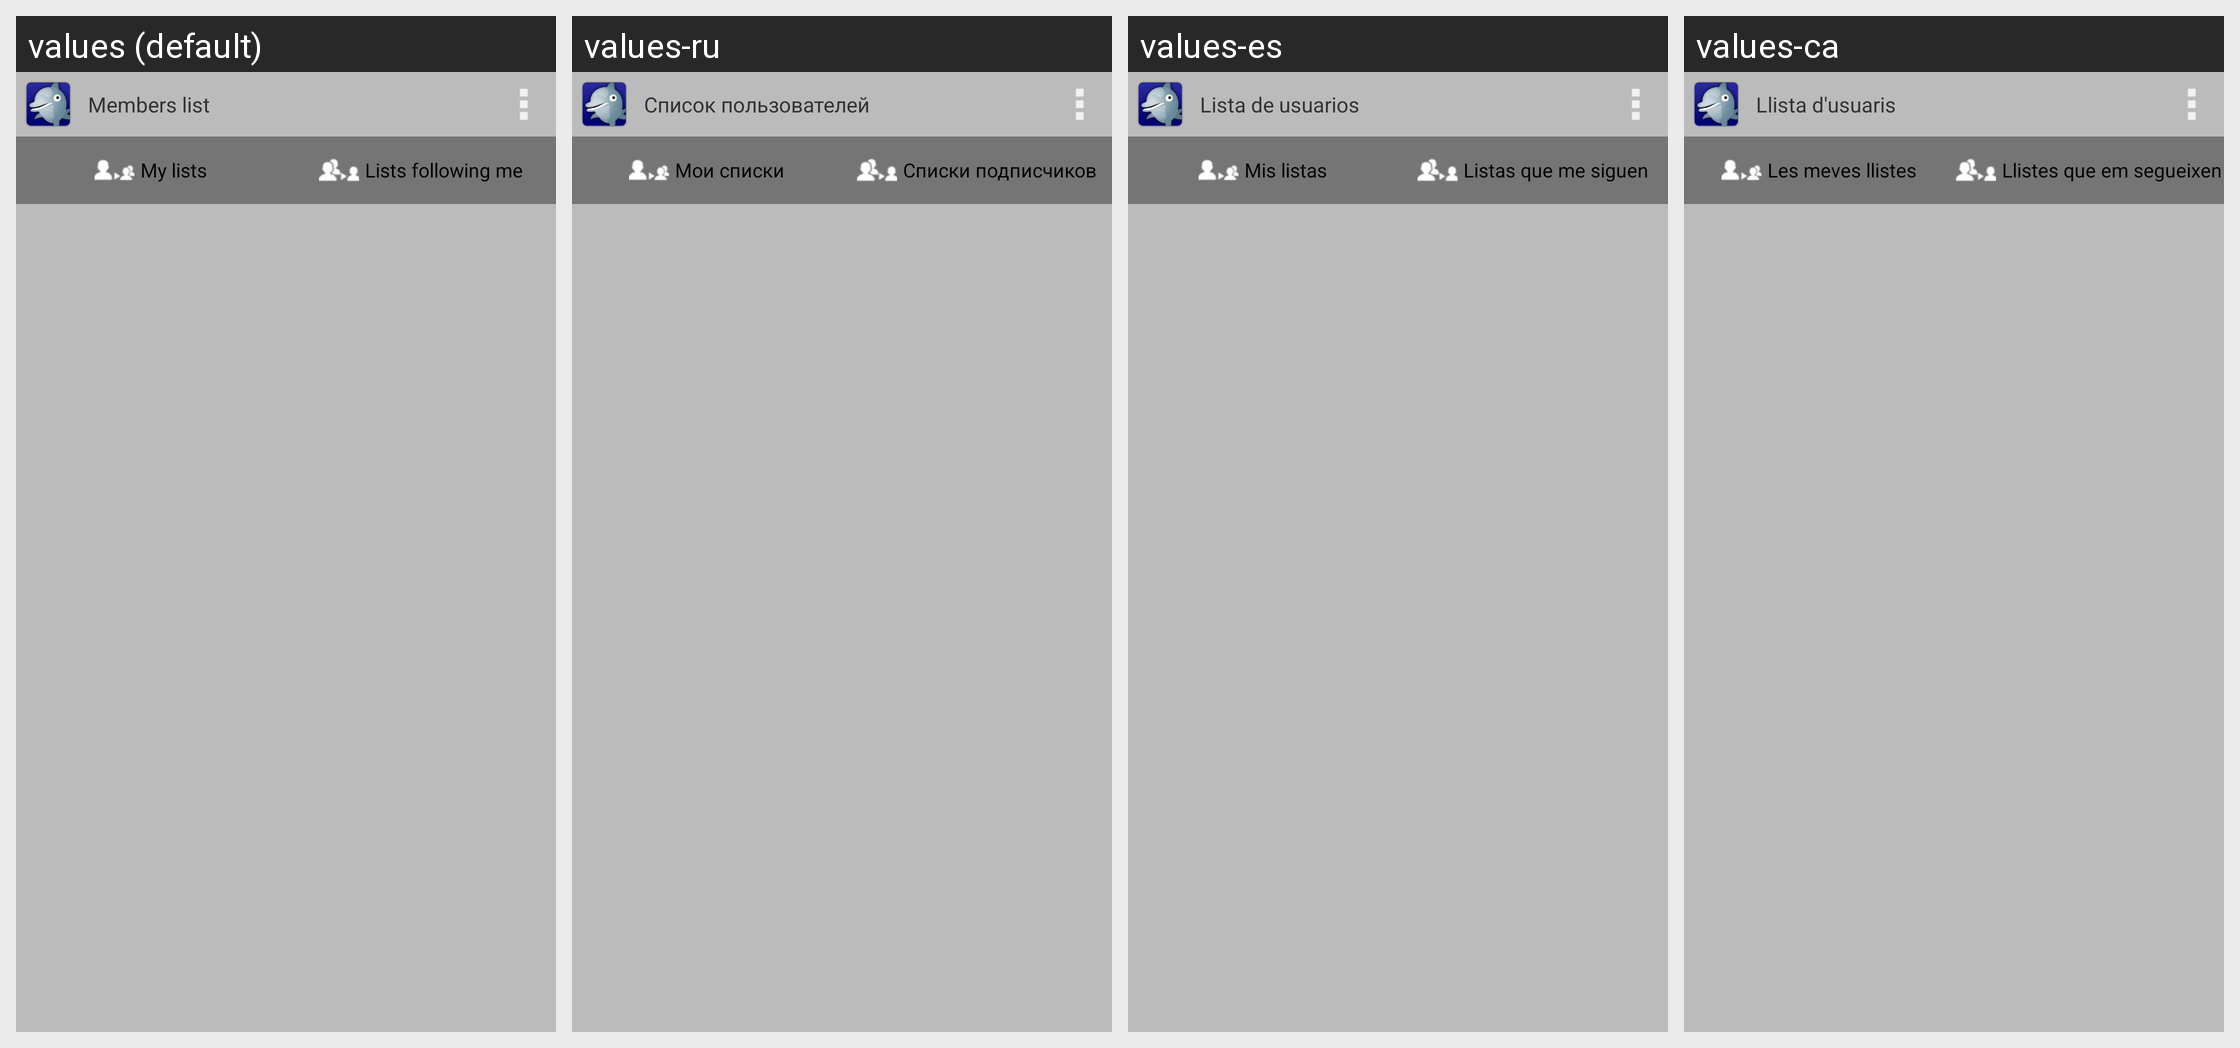

Here is an Android app screen in its default locale and in the app's own translations. Write out the translated-string differences for the strings that appear on this screen.
Android screen res/layout/userlists_activity.xml rendered under 4 locales, left to right: values (default), values-ru, values-es, values-ca. Device: Nexus 5 (rendered at 1080×1920; each locale shown at half size, 540×960, under a caption strip naming it); theme Theme.Twitter.
Other locales in the repository, not shown: values-de.
Strings drawn on this screen, with the default value and each locale's value (text and hints the layout hard-codes, and strings that could not be matched under every locale, appear in the picture but are not listed):

user_list
  values: Members list
  values-ru: Список пользователей
  values-es: Lista de usuarios
  values-ca: Llista d'usuaris

my_lists
  values: My lists
  values-ru: Мои списки
  values-es: Mis listas
  values-ca: Les meves llistes

list_follow_me
  values: Lists following me
  values-ru: Списки подписчиков
  values-es: Listas que me siguen
  values-ca: Llistes que em segueixen
